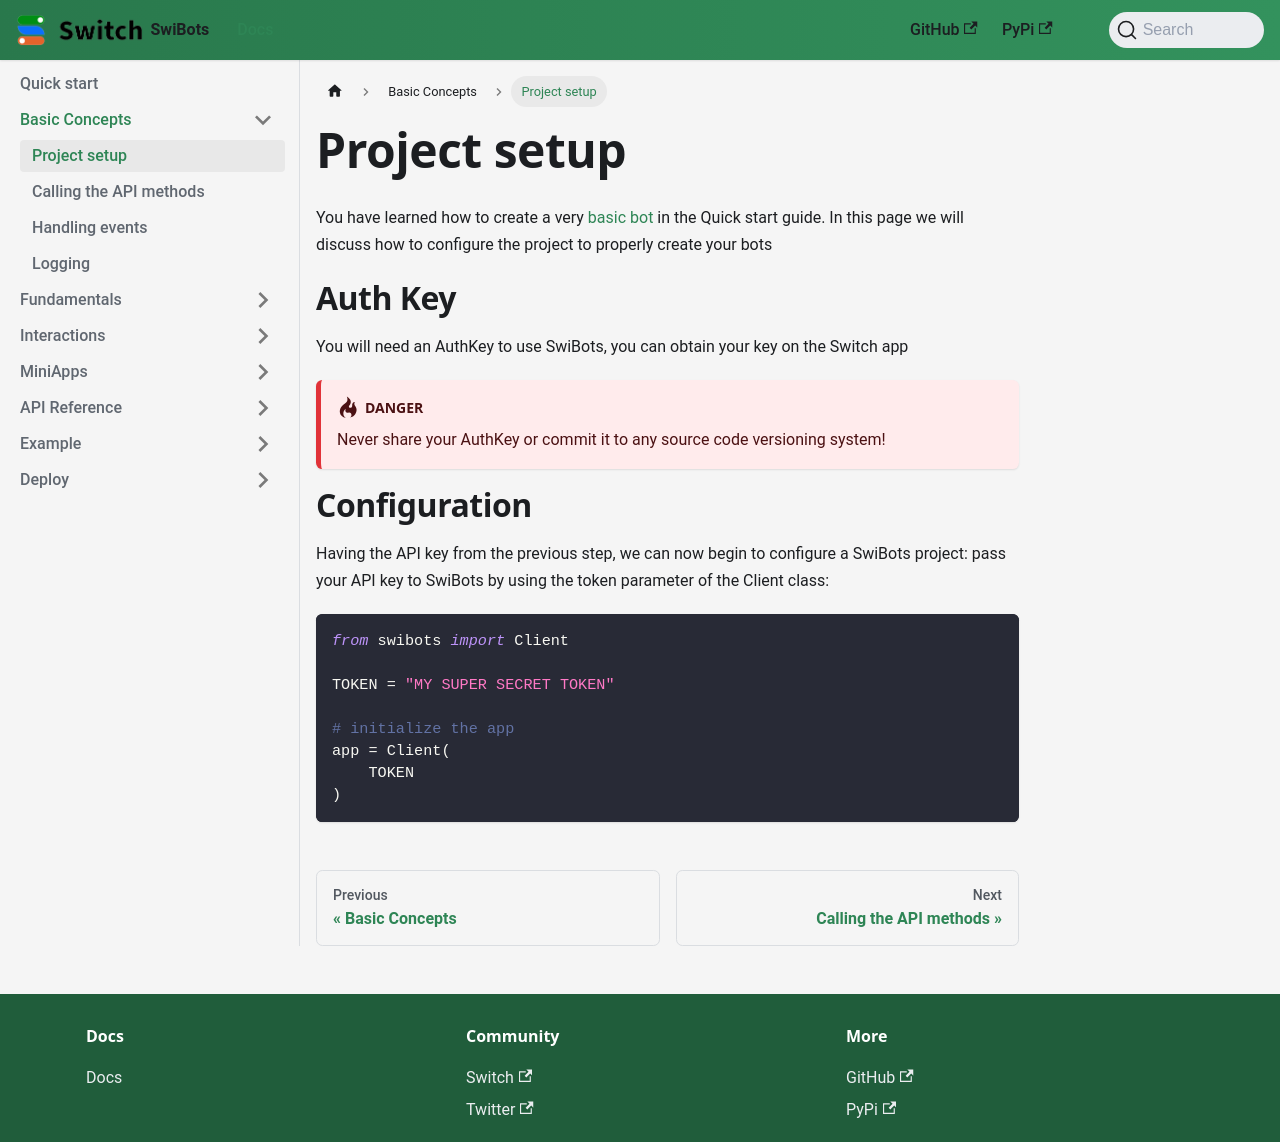

repository: switchcollab/Switch-Bots-Python-Library · page: docs/basic-concepts/project-setup/index.html · generator: docusaurus

---
sidebar_position: 1
---

# Project setup

You have learned how to create a very [basic bot](../intro) in the Quick start guide. In this page we will discuss
how to configure the project to properly create your bots

# Auth Key

You will need an AuthKey to use SwiBots, you can obtain your key on the Switch app

:::danger
Never share your AuthKey or commit it to any source code versioning system!
:::

# Configuration

Having the API key from the previous step, we can now begin to configure a SwiBots project: pass your API key to SwiBots by using the token parameter of the Client class:

```python
from swibots import Client

TOKEN = "MY SUPER SECRET TOKEN"

# initialize the app
app = Client(
    TOKEN
)
```
